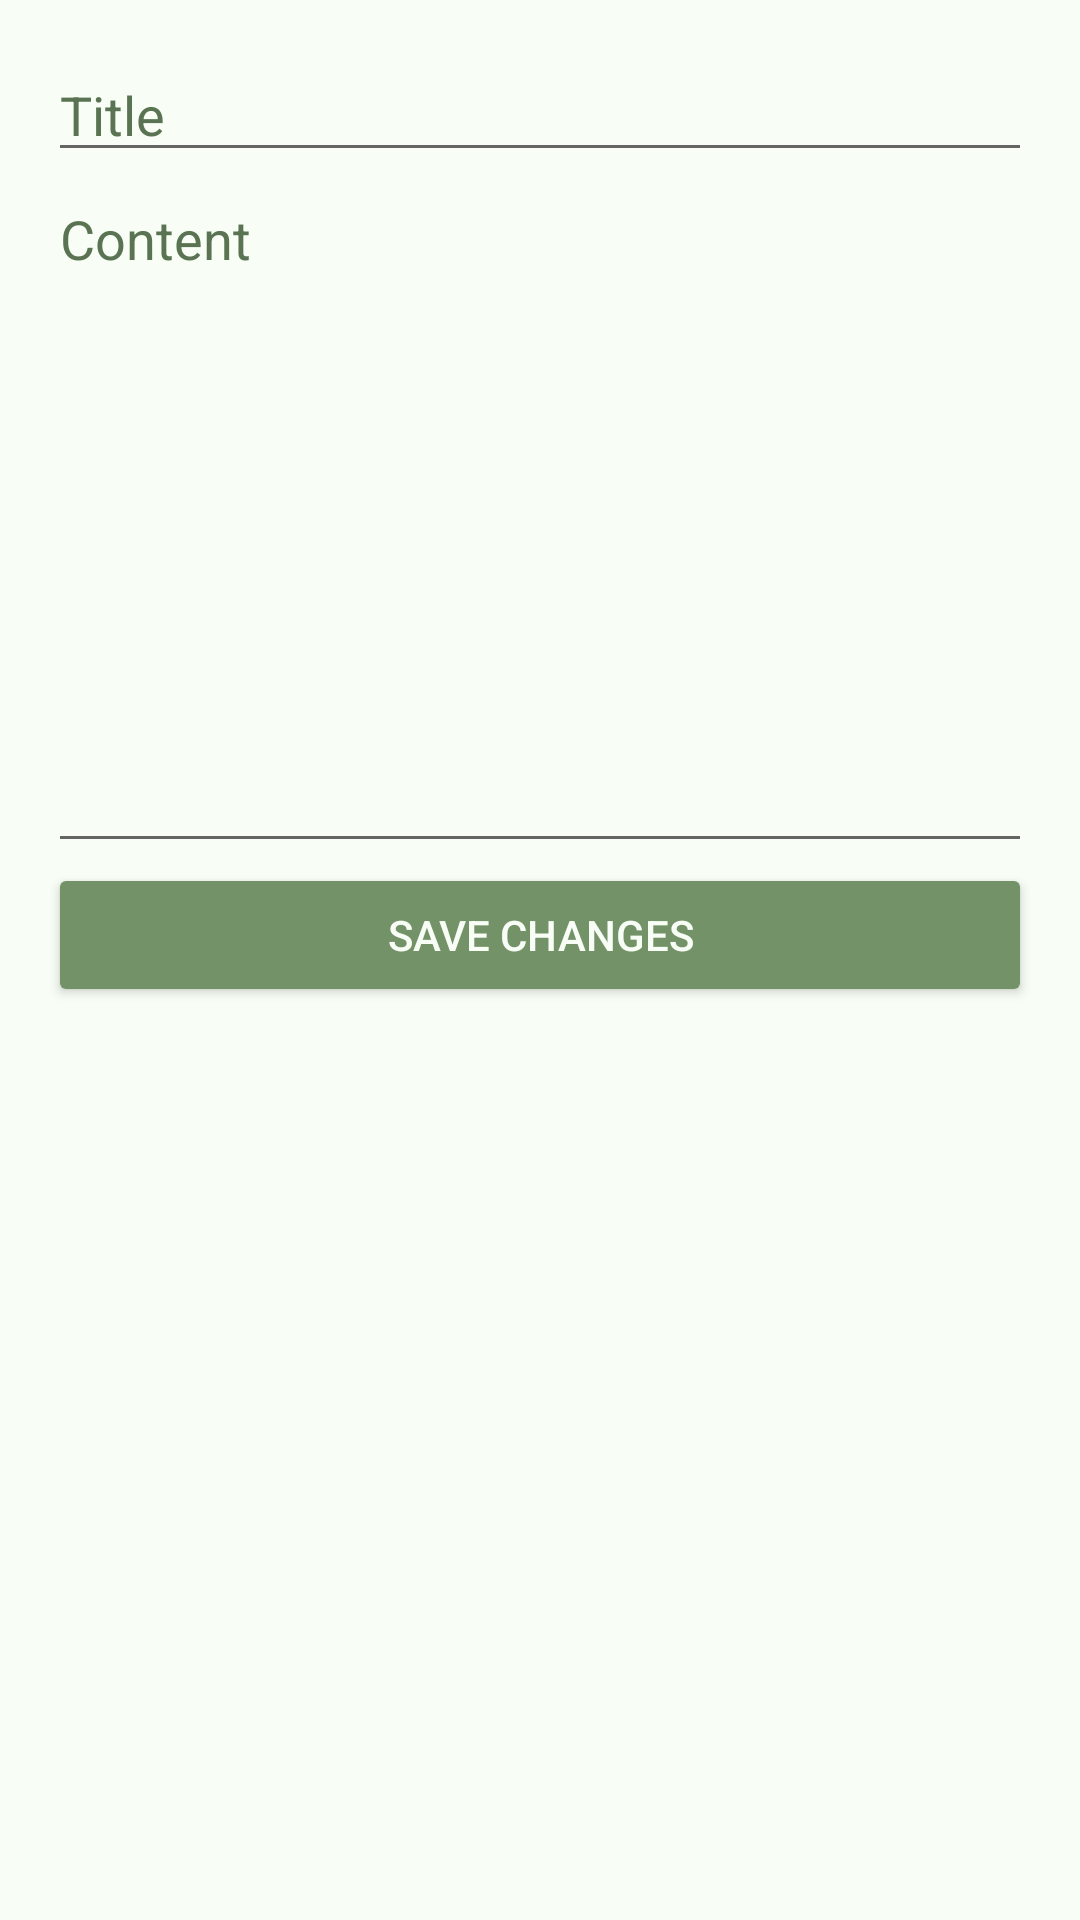

Write the Android layout XML for this screen, with the resource values it uses.
<!-- AndroidManifest.xml: application theme Theme.ViridisChai -->
<!-- res/layout/fragment_edit_entry.xml -->
<?xml version="1.0" encoding="utf-8"?>

<ScrollView
    xmlns:android="http://schemas.android.com/apk/res/android"
    android:layout_width="match_parent"
    android:layout_height="match_parent"
    android:padding="16dp"
    android:background="@color/soft">

    <LinearLayout
        android:orientation="vertical"
        android:layout_width="match_parent"
        android:layout_height="wrap_content"
        android:backgroundTint="@color/black">

        
        <EditText
            android:id="@+id/editTitle"
            android:layout_width="match_parent"
            android:layout_height="wrap_content"
            android:hint="Title"
            android:textColorHint="@color/darkgreen"
            android:textColor="@color/black"/>

        
        <EditText
            android:id="@+id/editContent"
            android:layout_width="match_parent"
            android:layout_height="0dp"
            android:layout_weight="1"
            android:gravity="top"
            android:hint="Content"
            android:inputType="textMultiLine"
            android:minLines="10"
            android:textColorHint="@color/darkgreen"
            android:textColor="@color/black"/>

        
        <Button
            android:id="@+id/saveButton"
            android:layout_width="match_parent"
            android:layout_height="wrap_content"
            android:text="Save Changes"
            android:backgroundTint="@color/lightgreen"
            android:textColor="#F8FEF6"/>
    </LinearLayout>

</ScrollView>
<!-- resources referenced by this layout -->
<resources>
  <color name="black">#FF000000</color>
  <color name="darkgreen">#5A7453</color>
  <color name="lightgreen">#739267</color>
  <color name="soft">#F8FEF6</color>
  <style name="Theme.ViridisChai" parent="@style/Theme.MaterialComponents.DayNight.DarkActionBar">
          
          <item name="colorPrimary">@color/lightgreen</item>
          <item name="colorSecondary">@color/darkgreen</item>
          <item name="android:windowBackground">@color/soft</item>
      </style>
</resources>
